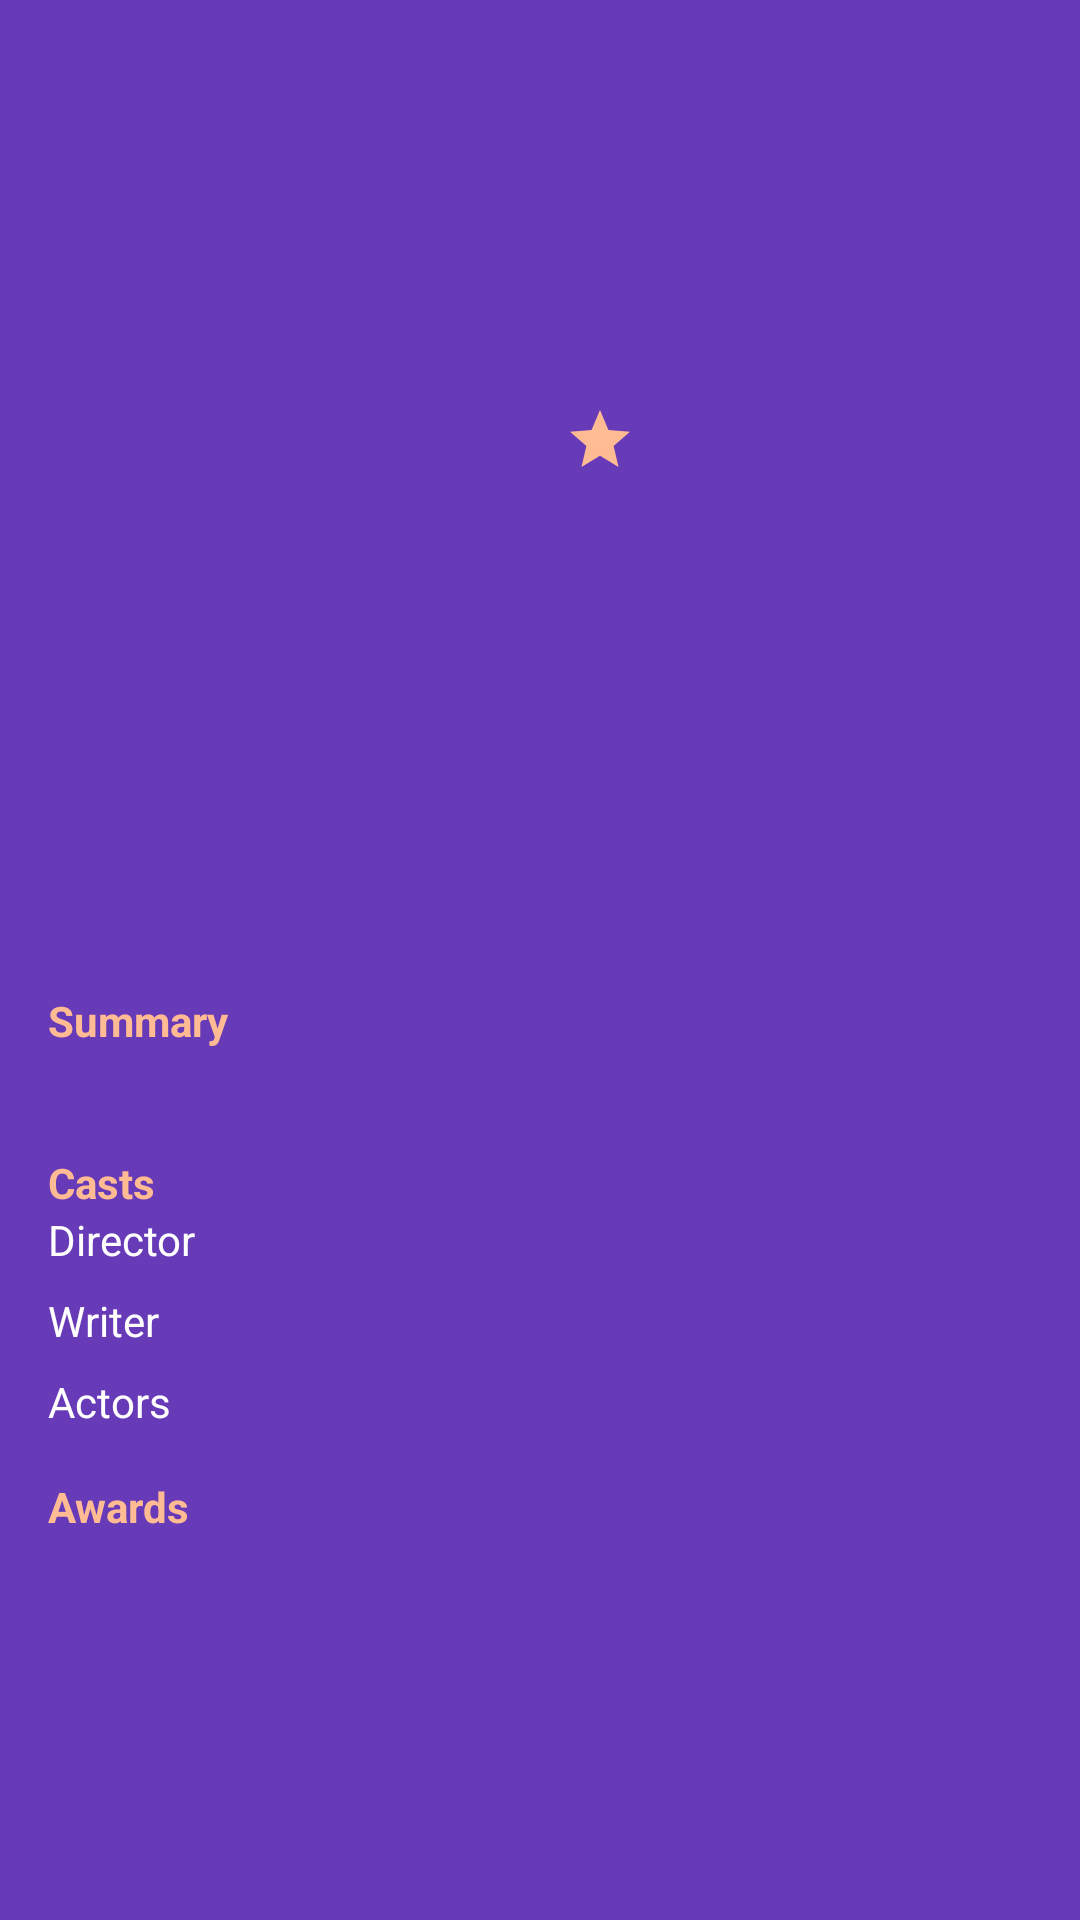

Android layout source for this screen:
<!-- AndroidManifest.xml: application theme AppTheme -->
<!-- res/layout/content_details.xml -->
<?xml version="1.0" encoding="utf-8"?>
<androidx.constraintlayout.widget.ConstraintLayout xmlns:android="http://schemas.android.com/apk/res/android"
    xmlns:app="http://schemas.android.com/apk/res-auto"
    xmlns:tools="http://schemas.android.com/tools"
    android:layout_width="match_parent"
    android:layout_height="match_parent"
    android:background="@color/primaryColor"
    tools:context=".ui.details.DetailsActivity">

    <androidx.constraintlayout.widget.Guideline
        android:id="@+id/guide_vertical_center"
        android:layout_width="wrap_content"
        android:layout_height="wrap_content"
        android:orientation="vertical"
        app:layout_constraintEnd_toEndOf="parent"
        app:layout_constraintGuide_percent=".5"
        app:layout_constraintStart_toStartOf="parent" />

    <TextView
        android:id="@+id/tv_details_title"
        style="@style/DetailsText"
        android:layout_width="0dp"
        android:layout_height="wrap_content"
        android:layout_marginStart="16dp"
        android:layout_marginTop="16dp"
        android:layout_marginEnd="16dp"
        android:elevation="4dp"
        android:textColor="@color/secondaryLightColor"
        android:textSize="24sp"
        android:textStyle="bold"
        app:layout_constraintEnd_toEndOf="parent"
        app:layout_constraintStart_toStartOf="parent"
        app:layout_constraintTop_toTopOf="parent"
        tools:text="A Star is Born" />

    <TextView
        android:id="@+id/tv_details_year"
        style="@style/DetailsText"
        android:layout_width="0dp"
        android:layout_height="wrap_content"
        android:textSize="18sp"
        app:layout_constraintEnd_toEndOf="@id/tv_details_title"
        app:layout_constraintStart_toStartOf="@id/tv_details_title"
        app:layout_constraintTop_toBottomOf="@id/tv_details_title"
        tools:text="2018" />

    <ImageView
        android:id="@+id/iv_details_poster"
        android:layout_width="0dp"
        android:layout_height="0dp"
        android:layout_marginStart="16dp"
        android:layout_marginTop="8dp"
        android:layout_marginEnd="8dp"
        android:contentDescription="@string/cd_poster"
        android:elevation="4dp"
        app:layout_constraintDimensionRatio="2:3"
        app:layout_constraintEnd_toStartOf="@id/guide_vertical_center"
        app:layout_constraintStart_toStartOf="parent"
        app:layout_constraintTop_toBottomOf="@id/tv_details_year" />

    <TextView
        android:id="@+id/tv_details_runtime"
        style="@style/DetailsText"
        android:layout_width="0dp"
        android:layout_height="wrap_content"
        android:layout_marginStart="8dp"
        android:layout_marginEnd="16dp"
        android:textSize="20sp"
        app:layout_constraintEnd_toEndOf="parent"
        app:layout_constraintStart_toEndOf="@id/guide_vertical_center"
        app:layout_constraintTop_toTopOf="@id/iv_details_poster"
        tools:text="2h 16m" />

    <TextView
        android:id="@+id/tv_details_genre"
        style="@style/DetailsText"
        android:layout_width="0dp"
        android:layout_height="wrap_content"
        android:textSize="14sp"
        app:layout_constraintEnd_toEndOf="@id/tv_details_runtime"
        app:layout_constraintStart_toStartOf="@id/tv_details_runtime"
        app:layout_constraintTop_toBottomOf="@id/tv_details_runtime"
        tools:text="Drama / Music / Romance" />

    <TextView
        android:id="@+id/tv_details_rating"
        style="@style/DetailsText"
        android:layout_width="0dp"
        android:layout_height="wrap_content"
        android:layout_marginTop="8dp"
        android:drawablePadding="4dp"
        app:drawableStartCompat="@drawable/ic_star"
        app:layout_constraintEnd_toEndOf="@id/tv_details_runtime"
        app:layout_constraintStart_toStartOf="@id/tv_details_runtime"
        app:layout_constraintTop_toBottomOf="@id/tv_details_genre"
        tools:text="7.7/10" />

    

    <TextView
        android:id="@+id/tv_details_header_plot"
        style="@style/DetailsText.Header"
        android:layout_width="0dp"
        android:layout_height="wrap_content"
        android:layout_marginTop="16dp"
        android:text="@string/header_plot"
        app:layout_constraintEnd_toEndOf="@id/tv_details_title"
        app:layout_constraintStart_toStartOf="@id/tv_details_title"
        app:layout_constraintTop_toBottomOf="@id/iv_details_poster" />

    <TextView
        android:id="@+id/tv_details_plot"
        style="@style/DetailsText"
        android:layout_width="0dp"
        android:layout_height="wrap_content"
        app:layout_constraintEnd_toEndOf="@id/tv_details_title"
        app:layout_constraintStart_toStartOf="@id/tv_details_title"
        app:layout_constraintTop_toBottomOf="@id/tv_details_header_plot"
        tools:text="A musician helps a young singer find fame as age and alcoholism send his own career into a downward spiral." />

    

    <androidx.constraintlayout.widget.Barrier
        android:id="@+id/barrier_vertical_cast"
        android:layout_width="wrap_content"
        android:layout_height="wrap_content"
        app:barrierDirection="end"
        app:constraint_referenced_ids="tv_details_header_director, tv_details_header_writer, tv_details_header_actors" />

    <TextView
        android:id="@+id/tv_details_header_casts"
        style="@style/DetailsText.Header"
        android:layout_width="0dp"
        android:layout_height="wrap_content"
        android:layout_marginTop="16dp"
        android:text="@string/header_casts"
        app:layout_constraintEnd_toEndOf="@id/tv_details_title"
        app:layout_constraintStart_toStartOf="@id/tv_details_title"
        app:layout_constraintTop_toBottomOf="@id/tv_details_plot" />

    <TextView
        android:id="@+id/tv_details_header_director"
        style="@style/DetailsText"
        android:layout_width="wrap_content"
        android:layout_height="wrap_content"
        android:text="@string/header_director"
        app:layout_constraintStart_toStartOf="@id/tv_details_title"
        app:layout_constraintTop_toBottomOf="@id/tv_details_header_casts" />

    <TextView
        android:id="@+id/tv_details_director"
        style="@style/DetailsText"
        android:layout_width="0dp"
        android:layout_height="wrap_content"
        android:layout_marginStart="16dp"
        app:layout_constraintEnd_toEndOf="@id/tv_details_title"
        app:layout_constraintStart_toEndOf="@id/barrier_vertical_cast"
        app:layout_constraintTop_toTopOf="@id/tv_details_header_director"
        tools:text="Bradley Cooper" />

    <androidx.constraintlayout.widget.Barrier
        android:id="@+id/barrier_horizontal_director"
        android:layout_width="wrap_content"
        android:layout_height="wrap_content"
        app:barrierDirection="bottom"
        app:constraint_referenced_ids="tv_details_header_director, tv_details_director" />

    <TextView
        android:id="@+id/tv_details_header_writer"
        style="@style/DetailsText"
        android:layout_width="wrap_content"
        android:layout_height="wrap_content"
        android:layout_marginTop="8dp"
        android:text="@string/header_writer"
        app:layout_constraintStart_toStartOf="@id/tv_details_title"
        app:layout_constraintTop_toBottomOf="@id/barrier_horizontal_director" />

    <TextView
        android:id="@+id/tv_details_writer"
        style="@style/DetailsText"
        android:layout_width="0dp"
        android:layout_height="wrap_content"
        android:layout_marginStart="16dp"
        app:layout_constraintEnd_toEndOf="@id/tv_details_title"
        app:layout_constraintStart_toEndOf="@id/barrier_vertical_cast"
        app:layout_constraintTop_toTopOf="@id/tv_details_header_writer"
        tools:text="Eric Roth (screenplay by)\nBradley Cooper (screenplay by)" />

    <androidx.constraintlayout.widget.Barrier
        android:id="@+id/barrier_horizontal_writer"
        android:layout_width="wrap_content"
        android:layout_height="wrap_content"
        app:barrierDirection="bottom"
        app:constraint_referenced_ids="tv_details_header_writer, tv_details_writer" />

    <TextView
        android:id="@+id/tv_details_header_actors"
        style="@style/DetailsText"
        android:layout_width="wrap_content"
        android:layout_height="wrap_content"
        android:layout_marginTop="8dp"
        android:text="@string/header_actors"
        app:layout_constraintStart_toStartOf="@id/tv_details_title"
        app:layout_constraintTop_toBottomOf="@id/barrier_horizontal_writer" />

    <TextView
        android:id="@+id/tv_details_actors"
        style="@style/DetailsText"
        android:layout_width="0dp"
        android:layout_height="wrap_content"
        android:layout_marginStart="16dp"
        app:layout_constraintEnd_toEndOf="@id/tv_details_title"
        app:layout_constraintStart_toEndOf="@id/barrier_vertical_cast"
        app:layout_constraintTop_toTopOf="@id/tv_details_header_actors"
        tools:text="Lady Gaga\nBradley Cooper\nSam Elliott\nAndrew Dice Clay" />

    <androidx.constraintlayout.widget.Barrier
        android:id="@+id/barrier_horizontal_actors"
        android:layout_width="wrap_content"
        android:layout_height="wrap_content"
        app:barrierDirection="bottom"
        app:constraint_referenced_ids="tv_details_header_actors, tv_details_actors" />

    

    <TextView
        android:id="@+id/tv_details_header_awards"
        style="@style/DetailsText.Header"
        android:layout_width="0dp"
        android:layout_height="wrap_content"
        android:layout_marginTop="16dp"
        android:text="@string/header_awards"
        android:textStyle="bold"
        app:layout_constraintEnd_toEndOf="@id/tv_details_title"
        app:layout_constraintStart_toStartOf="@id/tv_details_title"
        app:layout_constraintTop_toBottomOf="@id/barrier_horizontal_actors" />

    <TextView
        android:id="@+id/tv_details_awards"
        style="@style/DetailsText"
        android:layout_width="0dp"
        android:layout_height="wrap_content"
        android:layout_marginBottom="16dp"
        app:layout_constraintBottom_toBottomOf="parent"
        app:layout_constraintEnd_toEndOf="@id/tv_details_title"
        app:layout_constraintStart_toStartOf="@id/tv_details_title"
        app:layout_constraintTop_toBottomOf="@id/tv_details_header_awards"
        tools:text="Won 1 Oscar. Another 94 wins \&amp; 274 nominations." />

</androidx.constraintlayout.widget.ConstraintLayout>
<!-- resources referenced by this layout -->
<resources>
  <color name="primaryColor">#673ab7</color>
  <color name="secondaryLightColor">#ffbb93</color>
  <!-- drawable ic_star (drawable) -->
  <vector xmlns:android="http://schemas.android.com/apk/res/android"
      android:width="24dp"
      android:height="24dp"
      android:tint="@color/secondaryLightColor"
      android:viewportWidth="24"
      android:viewportHeight="24">
      <path
          android:fillColor="@android:color/white"
          android:pathData="M12,17.27L18.18,21l-1.64,-7.03L22,9.24l-7.19,-0.61L12,2 9.19,8.63 2,9.24l5.46,4.73L5.82,21z" />
  </vector>
  <string name="cd_poster">Movie poster</string>
  <string name="header_actors">Actors</string>
  <string name="header_awards">Awards</string>
  <string name="header_casts">Casts</string>
  <string name="header_director">Director</string>
  <string name="header_plot">Summary</string>
  <string name="header_writer">Writer</string>
  <style name="DetailsText" parent="TextAppearance.AppCompat">
          <item name="android:textColor">@color/primaryTextColor</item>
      </style>
  <style name="DetailsText.Header" parent="DetailsText">
          <item name="android:textStyle">bold</item>
          <item name="android:textColor">@color/secondaryLightColor</item>
          <item name="elevation">4dp</item>
      </style>
  <style name="AppTheme" parent="Theme.AppCompat.Light.DarkActionBar">
          <item name="colorPrimary">@color/primaryColor</item>
          <item name="colorPrimaryDark">@color/primaryDarkColor</item>
          <item name="colorAccent">@color/secondaryColor</item>
  
          <item name="fontFamily">@font/roboto_slab</item>
      </style>
  <color name="primaryTextColor">#ffffff</color>
  <color name="primaryDarkColor">#320b86</color>
  <color name="secondaryColor">#ff8a65</color>
</resources>
